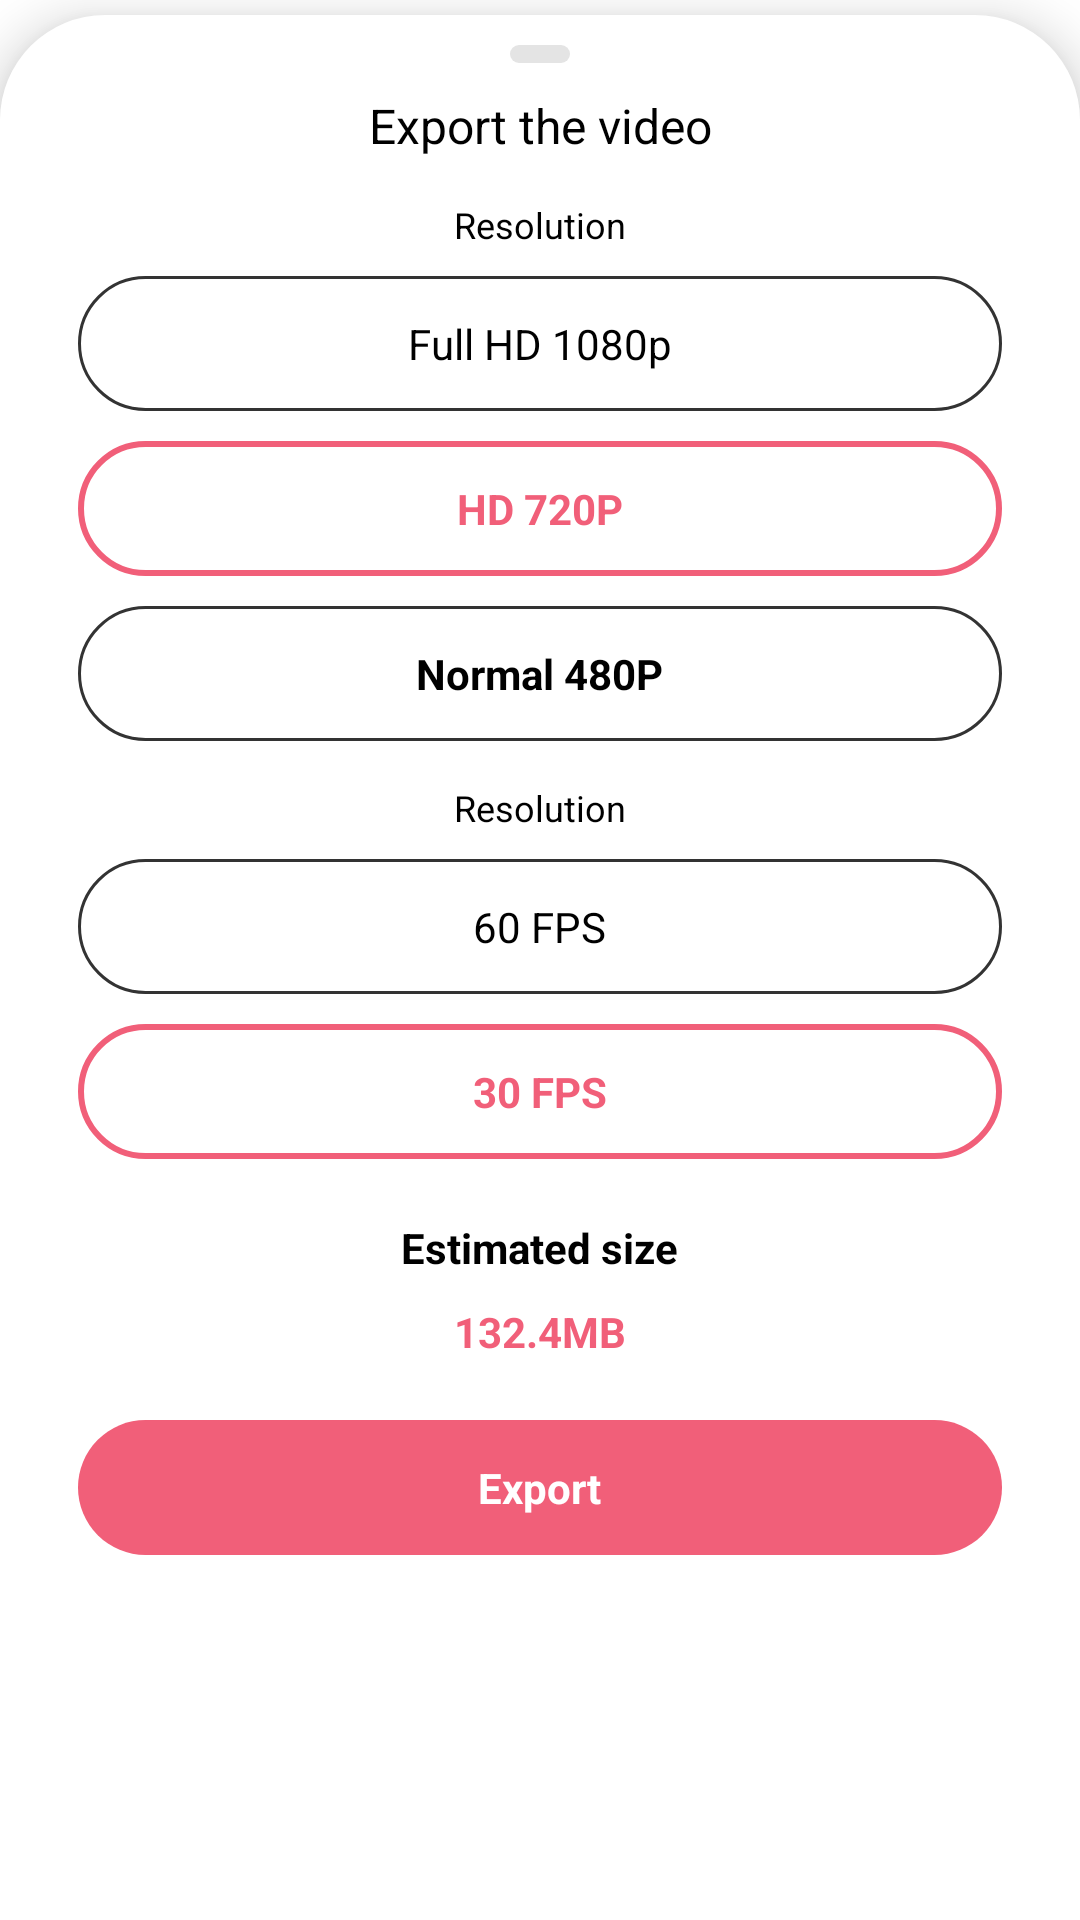

Write the Android layout XML for this screen, with the resource values it uses.
<!-- AndroidManifest.xml: application theme Theme.Aivieapp -->
<!-- res/layout/activity_popupexport.xml -->
<?xml version="1.0" encoding="utf-8"?>
<androidx.constraintlayout.widget.ConstraintLayout xmlns:android="http://schemas.android.com/apk/res/android"
    xmlns:app="http://schemas.android.com/apk/res-auto"
    xmlns:tools="http://schemas.android.com/tools"
    android:layout_width="match_parent"
    android:layout_height="match_parent"
    tools:context=".Activity_popupexport">

    <RelativeLayout
        android:layout_width="match_parent"
        android:layout_height="match_parent"
        android:elevation="10dp"
        android:background="@drawable/music_popup"
        android:layout_marginTop="5dp"
        app:layout_constraintTop_toTopOf="parent"
        app:layout_constraintEnd_toEndOf="parent"
        app:layout_constraintStart_toStartOf="parent">

        <View
            android:id="@+id/holder"
            android:layout_width="match_parent"
            android:layout_height="6dp"
            android:layout_alignParentTop="true"
            android:layout_marginHorizontal="170dp"
            android:layout_marginTop="10dp"
            android:background="@drawable/holder" />

        <TextView
            android:id="@+id/textvidsetting"
            android:layout_width="wrap_content"
            android:layout_height="wrap_content"
            android:layout_below="@+id/holder"
            android:layout_centerHorizontal="true"
            android:layout_marginTop="10dp"
            android:text="Export the video"
            android:textAlignment="center"
            android:textColor="@color/black"
            android:textSize="16dp" />

        <RelativeLayout
            android:id="@+id/editlayout"
            android:layout_width="match_parent"
            android:layout_height="wrap_content"
            android:layout_below="@id/textvidsetting"
            android:layout_centerHorizontal="true"
            android:layout_marginTop="14dp">

            <TextView
                android:id="@+id/resolutionview"
                android:layout_width="wrap_content"
                android:layout_height="wrap_content"
                android:layout_centerHorizontal="true"
                android:text="Resolution"
                android:textColor="@color/black"
                android:textSize="12dp" />

            <RelativeLayout
                android:id="@+id/fullhdreso"
                android:layout_width="match_parent"
                android:layout_height="45dp"
                android:layout_below="@+id/resolutionview"
                android:layout_centerHorizontal="true"
                android:layout_marginStart="26dp"
                android:layout_marginTop="9dp"
                android:layout_marginEnd="26dp"
                android:background="@drawable/settingbox">

                <ImageButton
                    android:id="@+id/buttonfullhd"

                    android:layout_width="match_parent"
                    android:layout_height="match_parent"
                    android:background="@android:color/transparent"
                    tools:ignore="SpeakableTextPresentCheck,TouchTargetSizeCheck" />

                <TextView
                    android:layout_width="wrap_content"
                    android:layout_height="wrap_content"
                    android:layout_centerInParent="true"
                    android:text="Full HD 1080p"
                    android:textColor="@color/black"
                    android:textSize="14dp" />

            </RelativeLayout>

            <RelativeLayout
                android:id="@+id/Normalreso"
                android:layout_width="match_parent"
                android:layout_height="45dp"
                android:layout_below="@+id/hdreso"
                android:layout_centerHorizontal="true"
                android:layout_marginStart="26dp"
                android:layout_marginTop="10dp"
                android:layout_marginEnd="26dp"
                android:background="@drawable/settingbox">

                <ImageButton
                    android:id="@+id/buttonnormal"

                    android:layout_width="match_parent"
                    android:layout_height="match_parent"
                    android:background="@android:color/transparent"
                    tools:ignore="SpeakableTextPresentCheck,TouchTargetSizeCheck" />

                <TextView
                    android:layout_width="wrap_content"
                    android:layout_height="wrap_content"
                    android:layout_centerHorizontal="true"
                    android:layout_centerVertical="true"
                    android:text="Normal 480P"
                    android:textColor="@color/black"
                    android:textSize="14dp"
                    android:textStyle="bold" />


            </RelativeLayout>

            <RelativeLayout
                android:id="@+id/hdreso"
                android:layout_width="match_parent"
                android:layout_height="45dp"
                android:layout_below="@+id/fullhdreso"
                android:layout_centerHorizontal="true"
                android:layout_marginStart="26dp"
                android:layout_marginTop="10dp"
                android:layout_marginEnd="26dp"
                android:background="@drawable/pinkstroke_box">

                <ImageButton
                    android:id="@+id/buttonhd"

                    android:layout_width="match_parent"
                    android:layout_height="match_parent"
                    android:background="@android:color/transparent"
                    tools:ignore="SpeakableTextPresentCheck,TouchTargetSizeCheck" />

                <TextView
                    android:layout_width="wrap_content"
                    android:layout_height="wrap_content"
                    android:layout_centerHorizontal="true"
                    android:layout_centerVertical="true"
                    android:text="HD 720P"
                    android:textColor="@color/pink"
                    android:textSize="14dp"
                    android:textStyle="bold" />


            </RelativeLayout>

        </RelativeLayout>

        <RelativeLayout
            android:id="@+id/editlayout2"
            android:layout_width="match_parent"
            android:layout_height="wrap_content"
            android:layout_below="@id/editlayout"
            android:layout_centerHorizontal="true"
            android:layout_marginTop="14dp">

            <TextView
                android:id="@+id/framerateview"
                android:layout_width="wrap_content"
                android:layout_height="wrap_content"
                android:layout_centerHorizontal="true"
                android:text="Resolution"
                android:textColor="@color/black"
                android:textSize="12dp" />

            <RelativeLayout
                android:id="@+id/fullhdreso2"
                android:layout_width="match_parent"
                android:layout_height="45dp"
                android:layout_below="@+id/framerateview"
                android:layout_centerHorizontal="true"
                android:layout_marginStart="26dp"
                android:layout_marginTop="9dp"
                android:layout_marginEnd="26dp"
                android:background="@drawable/settingbox">

                <ImageButton
                    android:id="@+id/buttonfullhd2"

                    android:layout_width="match_parent"
                    android:layout_height="match_parent"
                    android:background="@android:color/transparent"
                    tools:ignore="SpeakableTextPresentCheck,TouchTargetSizeCheck" />

                <TextView
                    android:layout_width="wrap_content"
                    android:layout_height="wrap_content"
                    android:layout_centerInParent="true"
                    android:text="60 FPS"
                    android:textColor="@color/black"
                    android:textSize="14dp" />

            </RelativeLayout>



            <RelativeLayout
                android:id="@+id/hdreso2"
                android:layout_width="match_parent"
                android:layout_height="45dp"
                android:layout_below="@+id/fullhdreso2"
                android:layout_centerHorizontal="true"
                android:layout_marginStart="26dp"
                android:layout_marginTop="10dp"
                android:layout_marginEnd="26dp"
                android:background="@drawable/pinkstroke_box">

                <ImageButton
                    android:id="@+id/buttonhd2"

                    android:layout_width="match_parent"
                    android:layout_height="match_parent"
                    android:background="@android:color/transparent"
                    tools:ignore="SpeakableTextPresentCheck,TouchTargetSizeCheck" />

                <TextView
                    android:layout_width="wrap_content"
                    android:layout_height="wrap_content"
                    android:layout_centerInParent="true"
                    android:text="30 FPS"
                    android:textColor="@color/pink"
                    android:textSize="14dp"
                    android:textStyle="bold" />


            </RelativeLayout>

        </RelativeLayout>

        <RelativeLayout
            android:id="@+id/estimated"
            android:layout_width="match_parent"
            android:layout_height="wrap_content"
            android:layout_below="@+id/editlayout2"
            android:layout_marginTop="20dp">

            <TextView
                android:id="@+id/estimate1"
                android:layout_width="wrap_content"
                android:layout_height="wrap_content"
                android:layout_centerHorizontal="true"
                android:text="Estimated size"
                android:textColor="@color/black"
                android:textSize="14dp"
                android:textStyle="bold" />

            <TextView
                android:id="@+id/estimatedsize"
                android:layout_width="wrap_content"
                android:layout_height="wrap_content"
                android:layout_below="@+id/estimate1"
                android:layout_centerInParent="true"
                android:layout_marginTop="9dp"
                android:text="132.4MB"
                android:textColor="@color/pink"
                android:textSize="14dp"
                android:textStyle="bold" />

        </RelativeLayout>

        <RelativeLayout
            android:id="@+id/exportbutton"
            android:layout_width="match_parent"
            android:layout_height="45dp"
            android:layout_below="@+id/estimated"
            android:layout_centerHorizontal="true"
            android:layout_marginStart="26dp"
            android:layout_marginTop="20dp"
            android:layout_marginEnd="26dp"
            android:background="@drawable/selectvideo">

            <ImageButton
                android:id="@+id/exportbuttonaction"

                android:layout_width="match_parent"
                android:layout_height="match_parent"
                android:background="@android:color/transparent"
                tools:ignore="SpeakableTextPresentCheck,TouchTargetSizeCheck" />

            <TextView
                android:layout_width="wrap_content"
                android:layout_height="wrap_content"
                android:layout_centerHorizontal="true"
                android:layout_centerVertical="true"
                android:text="Export"
                android:textColor="@color/white"
                android:textSize="14dp"
                android:textStyle="bold" />


        </RelativeLayout>

    </RelativeLayout>

</androidx.constraintlayout.widget.ConstraintLayout>
<!-- resources referenced by this layout -->
<resources>
  <color name="black">#FF000000</color>
  <color name="pink">#F15F79</color>
  <color name="white">#FFFFFFFF</color>
  <!-- drawable holder (drawable) -->
  <?xml version="1.0" encoding="utf-8"?>
  <shape xmlns:android="http://schemas.android.com/apk/res/android" android:shape="rectangle">
      <solid android:color="#E4E4E4" />
  
      <size android:height="50dp" android:width="300dp"/>
  
      <corners android:radius="35dp"/>
      <padding android:left="0dp" android:top="0dp" android:right="0dp" android:bottom="0dp" />
  </shape>
  <!-- drawable music_popup (drawable) -->
  <?xml version="1.0" encoding="utf-8"?>
  <shape xmlns:android="http://schemas.android.com/apk/res/android" >
  
      <solid android:color="@color/white"/>
      <size android:height="700dp"/>
  
  
      <corners android:topLeftRadius="35dp" android:topRightRadius="35dp"/>
  
  </shape>
  <!-- drawable pinkstroke_box (drawable) -->
  <?xml version="1.0" encoding="utf-8"?>
  <shape xmlns:android="http://schemas.android.com/apk/res/android">
  
      <solid android:color="@color/white" />
      <stroke android:width="2dp" android:color="@color/pink"/>
      <size android:height="37dp"/>
  
  
      <corners android:radius="300dp"/>
  
  </shape>
  <!-- drawable selectvideo (drawable) -->
  <?xml version="1.0" encoding="utf-8"?>
  <shape xmlns:android="http://schemas.android.com/apk/res/android">
  
      <solid android:color="@color/pink"/>
      <size android:height="37dp"/>
  
  
      <corners android:radius="300dp"/>
  
  </shape>
  <!-- drawable settingbox (drawable) -->
  <?xml version="1.0" encoding="utf-8"?>
  <shape xmlns:android="http://schemas.android.com/apk/res/android" android:shape="rectangle">
      <solid android:color="@color/white" />
      <stroke android:width="1dp" android:color="@color/grey2"/>
  
      <size android:height="50dp" android:width="300dp"/>
  
      <corners android:radius="35dp"/>
      <padding android:left="0dp" android:top="0dp" android:right="0dp" android:bottom="0dp" />
  </shape>
  <style name="Theme.Aivieapp" parent="Theme.MaterialComponents.DayNight.NoActionBar">
          
          <item name="colorPrimary">@color/pink</item>
          <item name="colorPrimaryVariant">@color/pink</item>
          <item name="colorOnPrimary">@color/white</item>
          
          <item name="colorSecondary">@color/purple</item>
          <item name="colorSecondaryVariant">@color/teal_700</item>
          <item name="colorOnSecondary">@color/white</item>
          
          <item name="android:statusBarColor" tools:targetApi="l">?attr/colorPrimaryVariant</item>
  
          
      </style>
  <color name="grey2">#333333</color>
  <color name="purple">#B24592</color>
  <color name="teal_700">#FF018786</color>
</resources>
